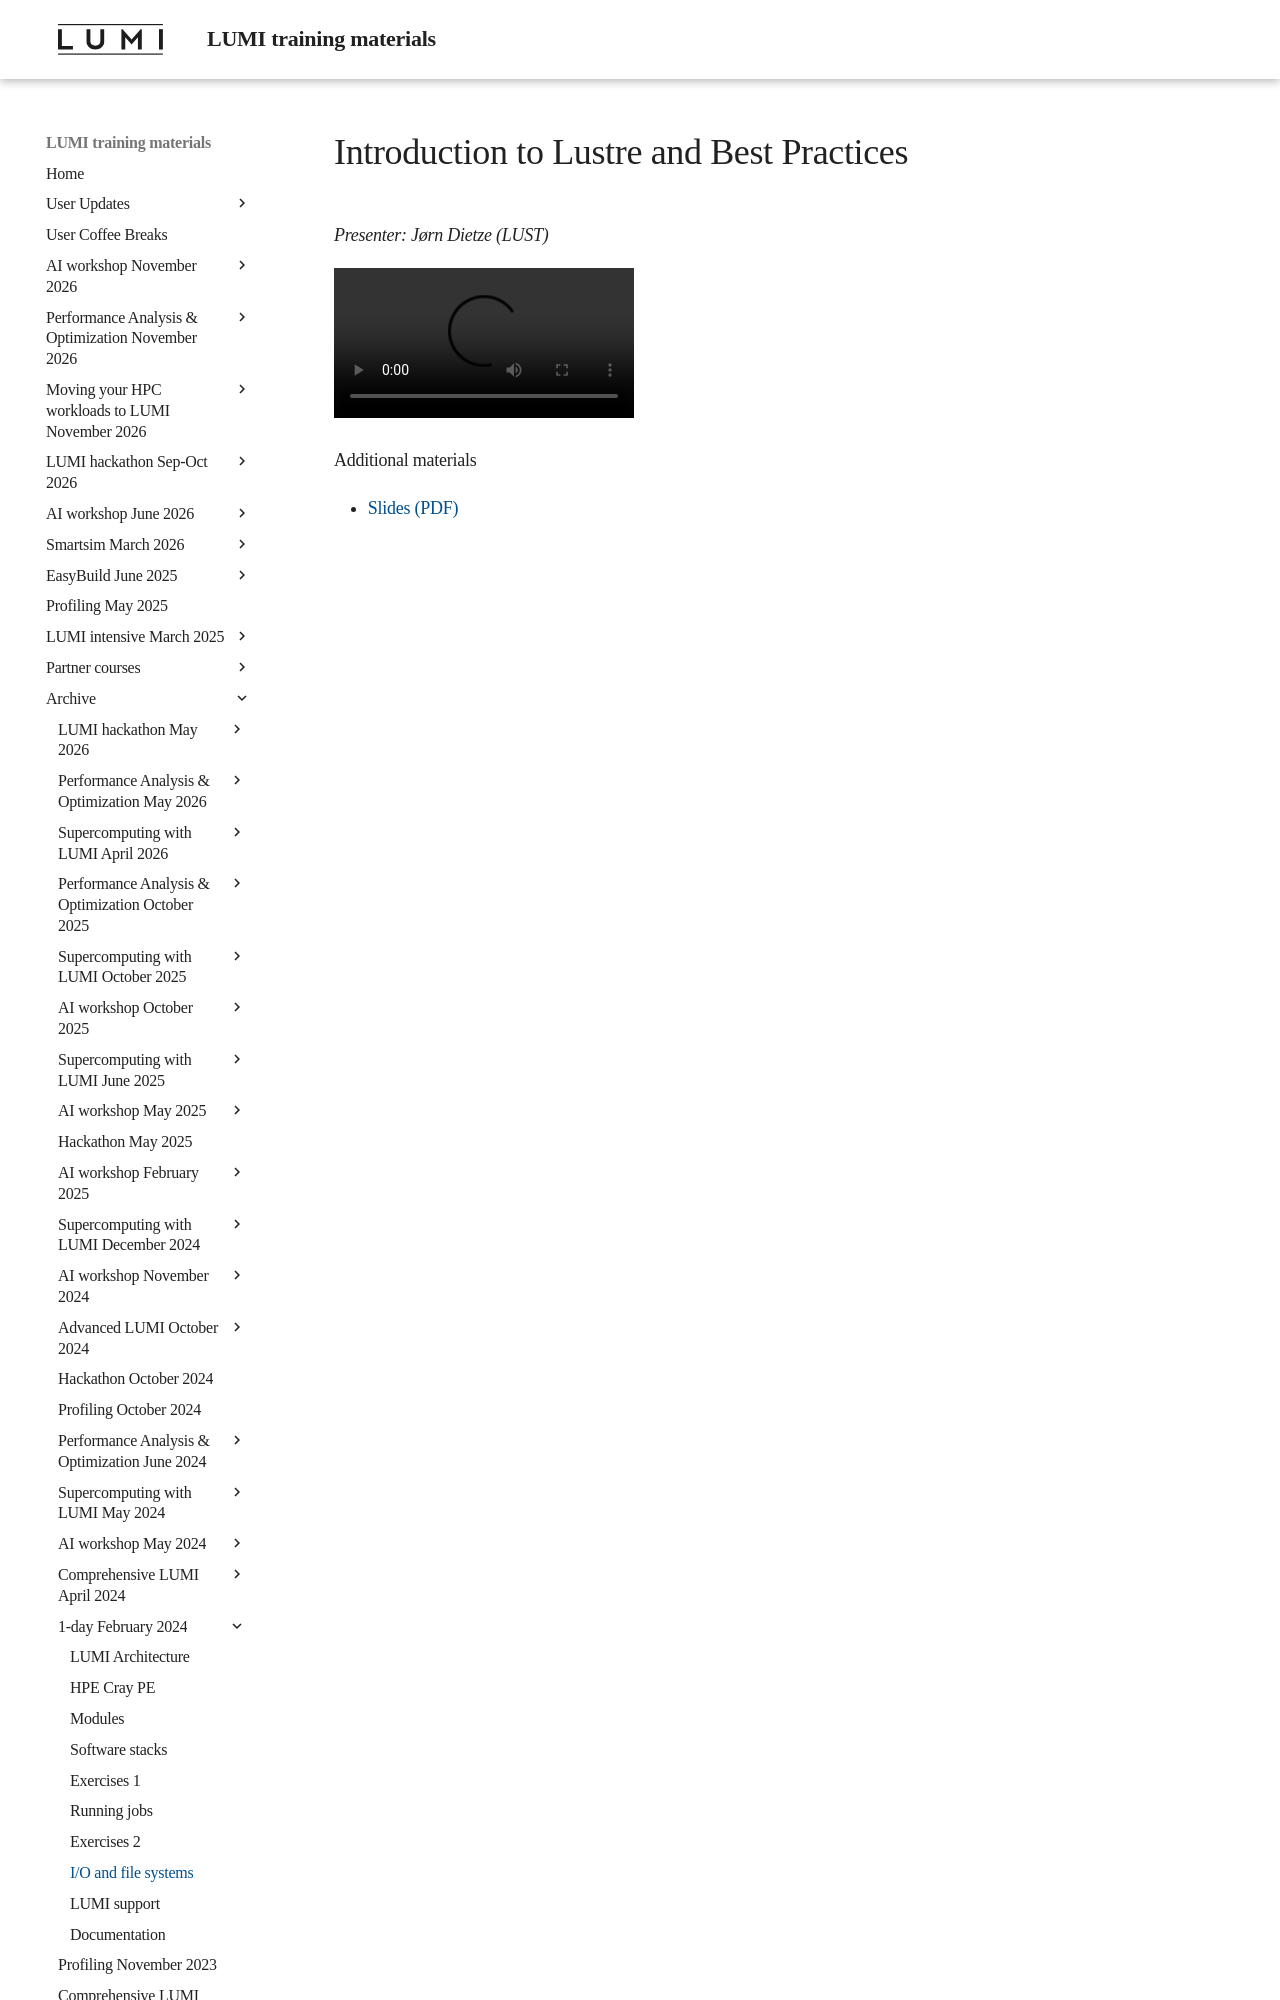

repository: Lumi-supercomputer/LUMI-training-materials · page: 1day-20240208/video_08_Introduction_to_Lustre_and_Best_Practices/index.html · generator: mkdocs

# Introduction to Lustre and Best Practices

*Presenter: Jørn Dietze (LUST)*

<video src="https://462000265.lumidata.eu/1day-20240208/recordings/08_Introduction_to_Lustre_and_Best_Practices.mp4" controls="controls">
</video>

Additional materials
